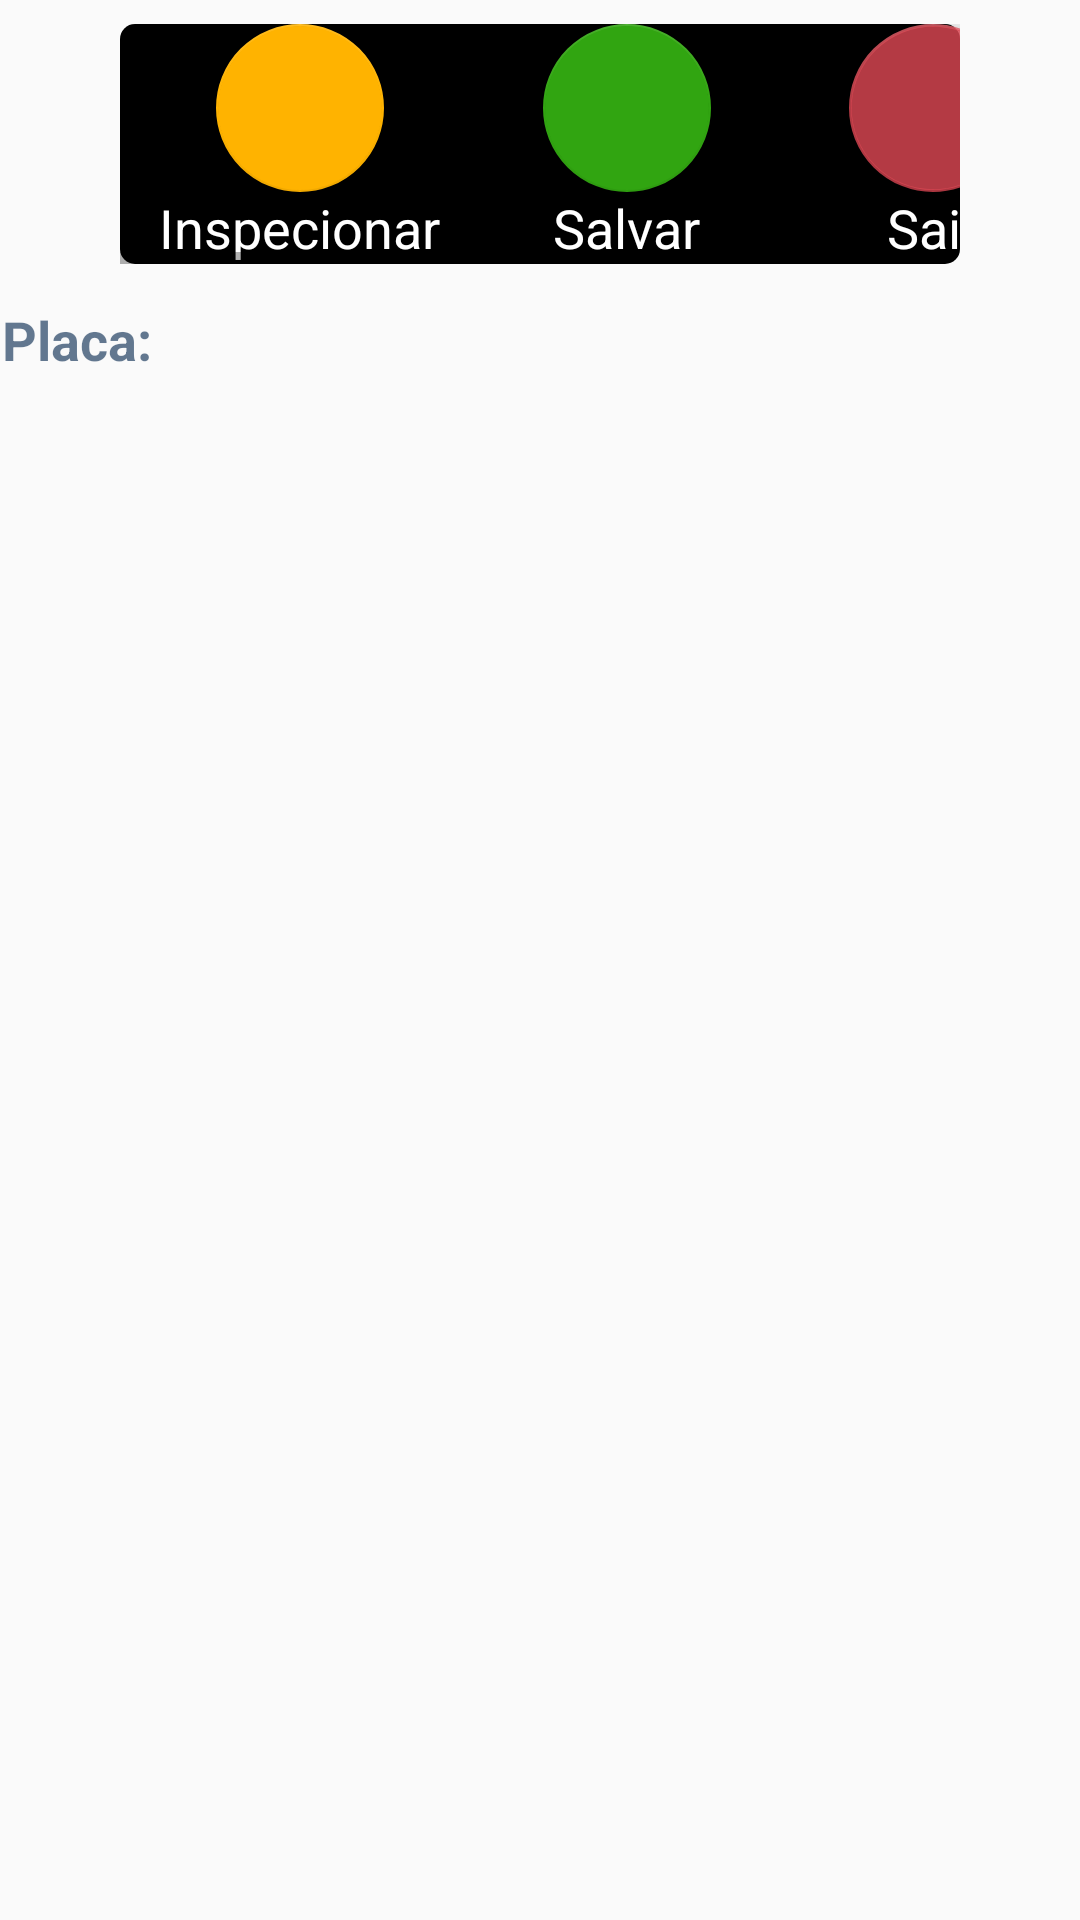

The Android layout XML behind this screen, and the referenced resources:
<!-- AndroidManifest.xml: application theme Theme.AppCompat.Light.NoActionBar -->
<!-- res/layout/activity_add_car.xml -->
<?xml version="1.0" encoding="utf-8"?>
<androidx.constraintlayout.widget.ConstraintLayout xmlns:android="http://schemas.android.com/apk/res/android"
    xmlns:app="http://schemas.android.com/apk/res-auto"
    xmlns:tools="http://schemas.android.com/tools"
    android:layout_width="match_parent"
    android:layout_height="match_parent"
    tools:context=".activities.AddCar">

    <HorizontalScrollView
        android:id="@+id/horizontalScrollView"
        android:layout_width="280dp"
        android:layout_height="80dp"
        android:layout_marginStart="2dp"
        android:layout_marginLeft="2dp"
        android:layout_marginTop="8dp"
        android:layout_marginEnd="2dp"
        android:layout_marginRight="2dp"
        android:background="@drawable/scrollviewborder"
        app:barrierMargin="?android:attr/buttonCornerRadius"
        app:layout_constraintEnd_toEndOf="parent"
        app:layout_constraintStart_toStartOf="parent"
        app:layout_constraintTop_toTopOf="parent">

        <LinearLayout
            android:layout_width="match_parent"
            android:layout_height="match_parent"
            android:divider="@android:drawable/btn_default"
            android:orientation="horizontal">

            <FrameLayout
                android:layout_width="120dp"
                android:layout_height="80dp"
                android:layout_gravity="top">

                <com.google.android.material.floatingactionbutton.FloatingActionButton
                    android:id="@+id/btnFotoCarroold"
                    android:layout_width="wrap_content"
                    android:layout_height="wrap_content"
                    android:layout_gravity="top|center"
                    android:clickable="true"
                    android:foreground="@drawable/ic_car"
                    app:backgroundTint="#FFB300"
                    app:backgroundTintMode="add" />

                <TextView
                    android:id="@+id/txtInspecionar"
                    android:layout_width="wrap_content"
                    android:layout_height="wrap_content"
                    android:layout_gravity="bottom|center"
                    android:elevation="26dp"
                    android:text="Inspecionar"
                    android:textAppearance="?android:attr/textAppearanceMedium"
                    android:textColor="@color/white" />
            </FrameLayout>


            <Space
                android:layout_width="21dp"
                android:layout_height="40dp"
                android:layout_weight="1" />


            <FrameLayout
                android:layout_width="wrap_content"
                android:layout_height="80dp"
                android:layout_gravity="top|center">

                <com.google.android.material.floatingactionbutton.FloatingActionButton
                    android:id="@+id/btnSalvarold"
                    android:layout_width="wrap_content"
                    android:layout_height="wrap_content"
                    android:clickable="true"
                    android:foreground="@drawable/check"
                    app:backgroundTint="#31A511" />

                <TextView
                    android:id="@+id/txtSalvar"
                    android:layout_width="wrap_content"
                    android:layout_height="wrap_content"
                    android:layout_gravity="bottom|center"
                    android:elevation="26dp"
                    android:text="Salvar"
                    android:textAppearance="?android:attr/textAppearanceMedium"
                    android:textColor="@color/white" />
            </FrameLayout>


            <Space
                android:layout_width="21dp"
                android:layout_height="40dp"
                android:layout_weight="1" />

            <Space
                android:layout_width="25dp"
                android:layout_height="40dp"
                android:layout_weight="1" />

            <FrameLayout
                android:layout_width="wrap_content"
                android:layout_height="80dp"
                android:layout_gravity="top">

                <com.google.android.material.floatingactionbutton.FloatingActionButton
                    android:id="@+id/btnCancelarold"
                    android:layout_width="wrap_content"
                    android:layout_height="wrap_content"
                    android:clickable="true"
                    android:foreground="@drawable/ic_back"
                    app:backgroundTint="#D1DC4753" />

                <TextView
                    android:id="@+id/txtSair"
                    android:layout_width="wrap_content"
                    android:layout_height="wrap_content"
                    android:layout_gravity="bottom|center"
                    android:elevation="26dp"
                    android:text="Sair"
                    android:textAppearance="?android:attr/textAppearanceMedium"
                    android:textColor="@color/white" />
            </FrameLayout>


            <Space
                android:layout_width="21dp"
                android:layout_height="40dp"
                android:layout_weight="1" />

        </LinearLayout>
    </HorizontalScrollView>

    <ImageView
        android:id="@+id/imageViewPlaca"
        android:layout_width="145dp"
        android:layout_height="89dp"
        android:layout_marginStart="102dp"
        android:layout_marginLeft="102dp"
        android:layout_marginTop="42dp"
        android:layout_marginEnd="164dp"
        android:layout_marginRight="164dp"
        android:layout_marginBottom="538dp"
        app:layout_constraintBottom_toBottomOf="parent"
        app:layout_constraintEnd_toEndOf="parent"
        app:layout_constraintHorizontal_bias="1.0"
        app:layout_constraintStart_toStartOf="parent"
        app:layout_constraintTop_toBottomOf="@+id/horizontalScrollView"
        app:srcCompat="@drawable/placabrasil" />

    <TextView
        android:id="@+id/textViewPlaca"
        android:layout_width="wrap_content"
        android:layout_height="wrap_content"
        android:layout_marginStart="8dp"
        android:layout_marginLeft="8dp"
        android:layout_marginTop="16dp"
        android:layout_marginEnd="8dp"
        android:layout_marginRight="8dp"
        android:layout_marginBottom="32dp"
        android:text="Placa:"
        android:textColor="#9E05264E"
        android:textSize="18sp"
        android:textStyle="bold"
        app:layout_constraintBottom_toTopOf="@+id/recyclerViewPesquisa"
        app:layout_constraintEnd_toStartOf="@+id/imageViewPlaca"
        app:layout_constraintStart_toStartOf="parent"
        app:layout_constraintTop_toBottomOf="@+id/horizontalScrollView" />

    <Spinner
        android:id="@+id/spinnerPlacaConsulta"
        android:layout_width="145dp"
        android:layout_height="89dp"
        android:layout_marginStart="120dp"
        android:layout_marginLeft="120dp"
        android:layout_marginTop="42dp"
        android:layout_marginEnd="128dp"
        android:layout_marginRight="128dp"
        android:layout_marginBottom="532dp"
        app:layout_constraintBottom_toBottomOf="parent"
        app:layout_constraintEnd_toEndOf="parent"
        app:layout_constraintHorizontal_bias="1.0"
        app:layout_constraintStart_toStartOf="parent"
        app:layout_constraintTop_toBottomOf="@+id/horizontalScrollView" />


    <androidx.recyclerview.widget.RecyclerView
        android:id="@+id/recyclerViewPesquisa"
        android:layout_width="350dp"
        android:layout_height="470dp"
        android:layout_marginBottom="16dp"
        app:layout_constraintBottom_toBottomOf="parent"
        app:layout_constraintEnd_toEndOf="parent"
        app:layout_constraintHorizontal_bias="0.433"
        app:layout_constraintStart_toStartOf="parent" />

</androidx.constraintlayout.widget.ConstraintLayout>
<!-- resources referenced by this layout -->
<resources>
  <color name="white">#FFFFFFFF</color>
  <!-- drawable check: png bitmap (drawable, 1725 bytes) -->
  <!-- drawable ic_back (drawable) -->
  <vector xmlns:android="http://schemas.android.com/apk/res/android"
      android:width="24dp"
      android:height="24dp"
      android:tint="#FF0000"
      android:viewportWidth="24.0"
      android:viewportHeight="24.0">
      <path
          android:fillColor="@android:color/white"
          android:pathData="M15.41,7.41L14,6l-6,6 6,6 1.41,-1.41L10.83,12z"
          />
  </vector>
  <!-- drawable placabrasil: png bitmap (drawable, 8904 bytes) -->
  <!-- drawable scrollviewborder (drawable-v24) -->
  <shape xmlns:android="http://schemas.android.com/apk/res/android"
      android:shape="rectangle">
      <solid android:color="#000000" />
      <corners android:radius="5dp" />
  </shape>
</resources>
